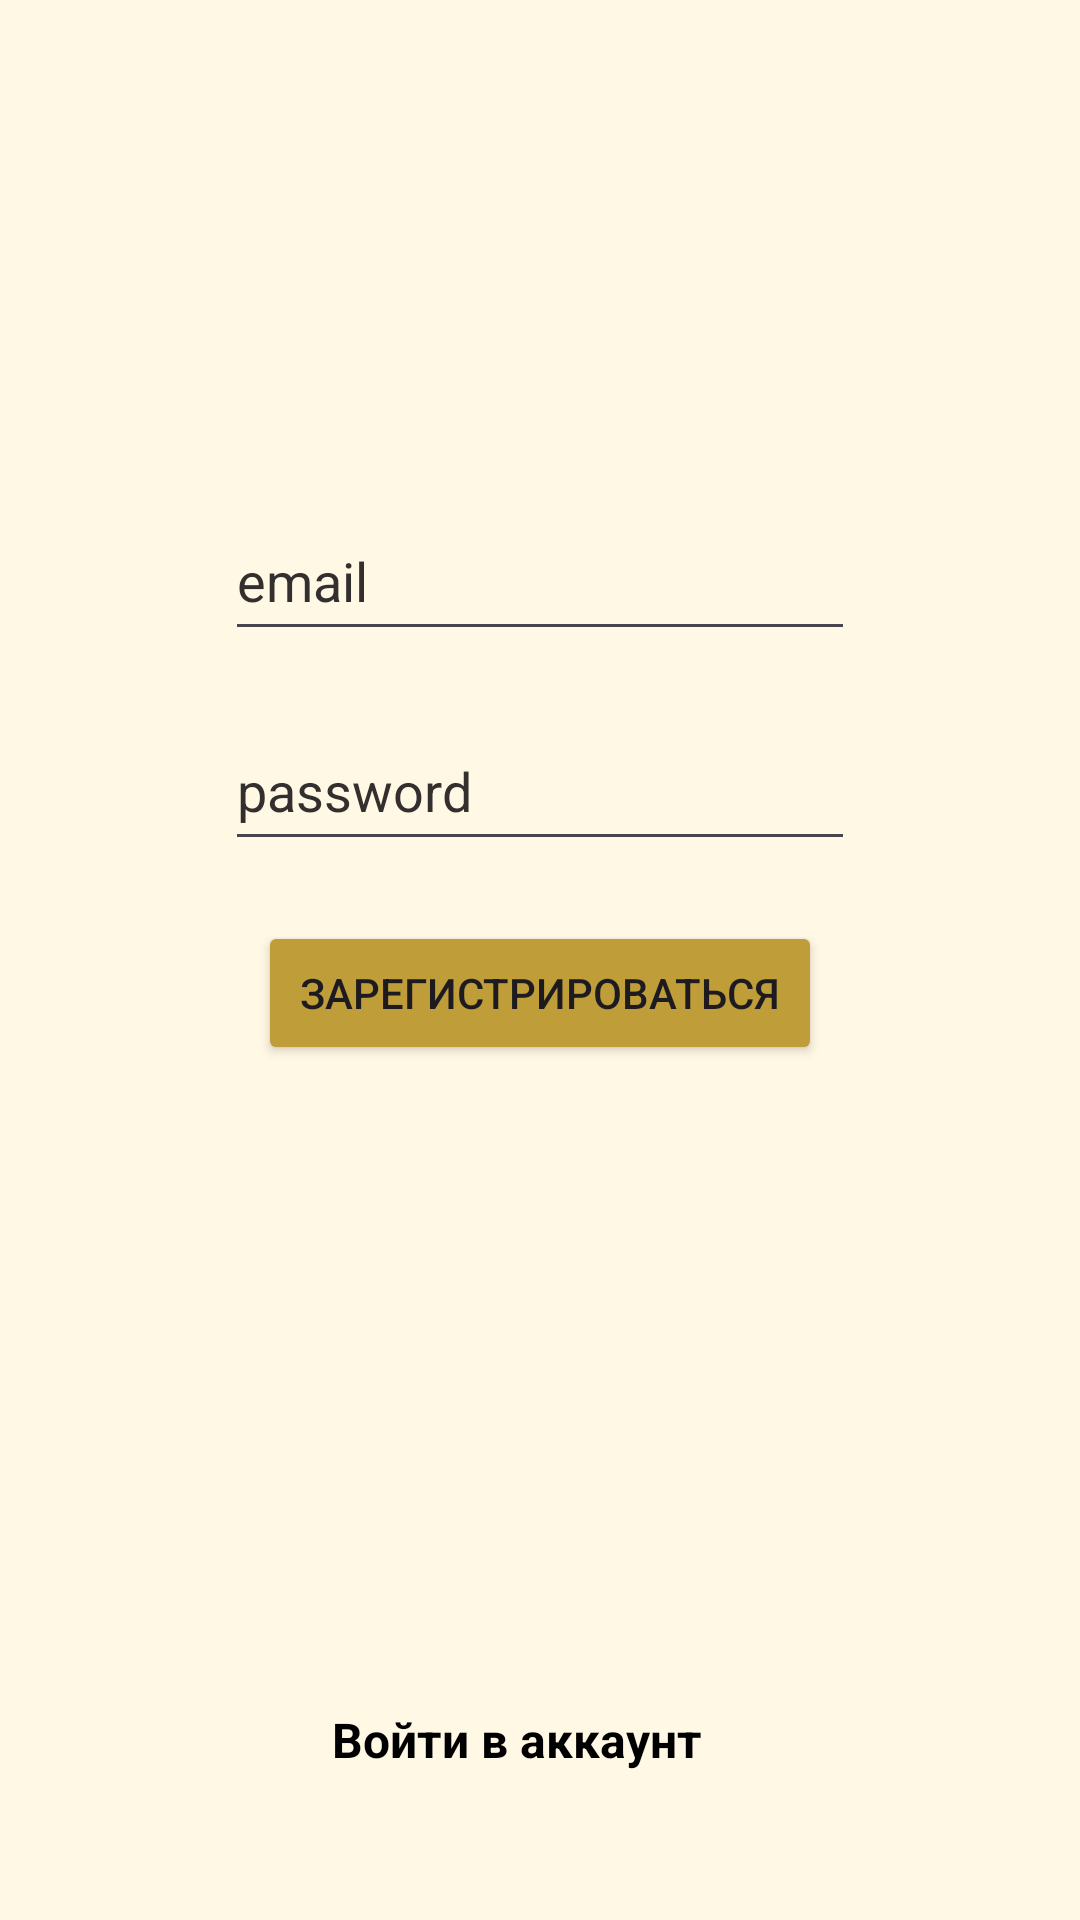

Reconstruct the res/layout file that produces this screen, plus the resources it refers to.
<!-- AndroidManifest.xml: application theme Theme.KooCBooK -->
<!-- res/layout/activity_main.xml -->
<?xml version="1.0" encoding="utf-8"?>
<LinearLayout xmlns:android="http://schemas.android.com/apk/res/android"
    xmlns:app="http://schemas.android.com/apk/res-auto"
    xmlns:tools="http://schemas.android.com/tools"
    android:layout_width="match_parent"
    android:layout_height="match_parent"
    android:background="#FFF8E4"
    android:orientation="vertical"
    tools:context=".MainActivity">

    <TextView
        android:id="@+id/hello"
        android:layout_width="wrap_content"
        android:layout_height="wrap_content"
        android:layout_gravity="center"
        android:layout_marginTop="120dp"
        android:textAppearance="@style/TextAppearance.AppCompat.Large"
        android:textColor="#000000"
        android:textColorHint="#332F2F"
        android:textSize="20sp"
        android:textStyle="bold"
        android:visibility="visible"
        app:layout_constraintBottom_toBottomOf="parent"
        app:layout_constraintEnd_toEndOf="parent"
        app:layout_constraintHorizontal_bias="0.489"
        app:layout_constraintStart_toStartOf="parent"
        app:layout_constraintTop_toTopOf="parent"
        app:layout_constraintVertical_bias="0.081"
        tools:ignore="MissingConstraints" />

    <EditText
        android:id="@+id/email_input"
        style="@android:style/Widget.EditText"
        android:layout_width="wrap_content"
        android:layout_height="wrap_content"
        android:layout_gravity="center"
        android:layout_marginTop="20dp"
        android:ems="10"
        android:hint="@string/email"
        android:inputType="textEmailAddress"
        android:minHeight="50dp"
        android:textColor="#000000"
        android:textColorHint="#332F2F" />

    <EditText
        android:id="@+id/pass_input"
        android:layout_width="wrap_content"
        android:layout_height="wrap_content"
        android:layout_gravity="center"
        android:layout_marginTop="20dp"
        android:ems="10"
        android:hint="@string/password"
        android:inputType="textPassword"
        android:minHeight="50dp"
        android:textColor="#000000"
        android:textColorHint="#332F2F" />

    <Button
        android:id="@+id/reg_btn"
        android:layout_width="188dp"
        android:layout_height="wrap_content"
        android:layout_gravity="center"
        android:layout_marginTop="20dp"
        android:width="150dp"
        android:backgroundTint="#BF9D39"
        android:text="@string/register" />

    <TextView
        android:id="@+id/go_to_auth"
        style="@style/Widget.Material3.SearchView.Prefix"
        android:layout_width="match_parent"
        android:layout_height="wrap_content"
        android:layout_marginTop="200dp"
        android:height="50dp"
        android:contextClickable="true"
        android:gravity="center"
        android:hapticFeedbackEnabled="false"
        android:text="Войти в аккаунт"
        android:textColor="#000000"
        android:textColorHint="#332F2F"
        android:textStyle="bold" />

</LinearLayout>
<!-- resources referenced by this layout -->
<resources>
  <string name="email">email</string>
  <string name="password">password</string>
  <string name="register">Зарегистрироваться</string>
  <style name="Theme.KooCBooK" parent="Base.Theme.KooCBooK" />
  <style name="Base.Theme.KooCBooK" parent="Theme.Material3.DayNight">
          
          
          <item name="android:windowActionBar">true</item>
      </style>
</resources>
